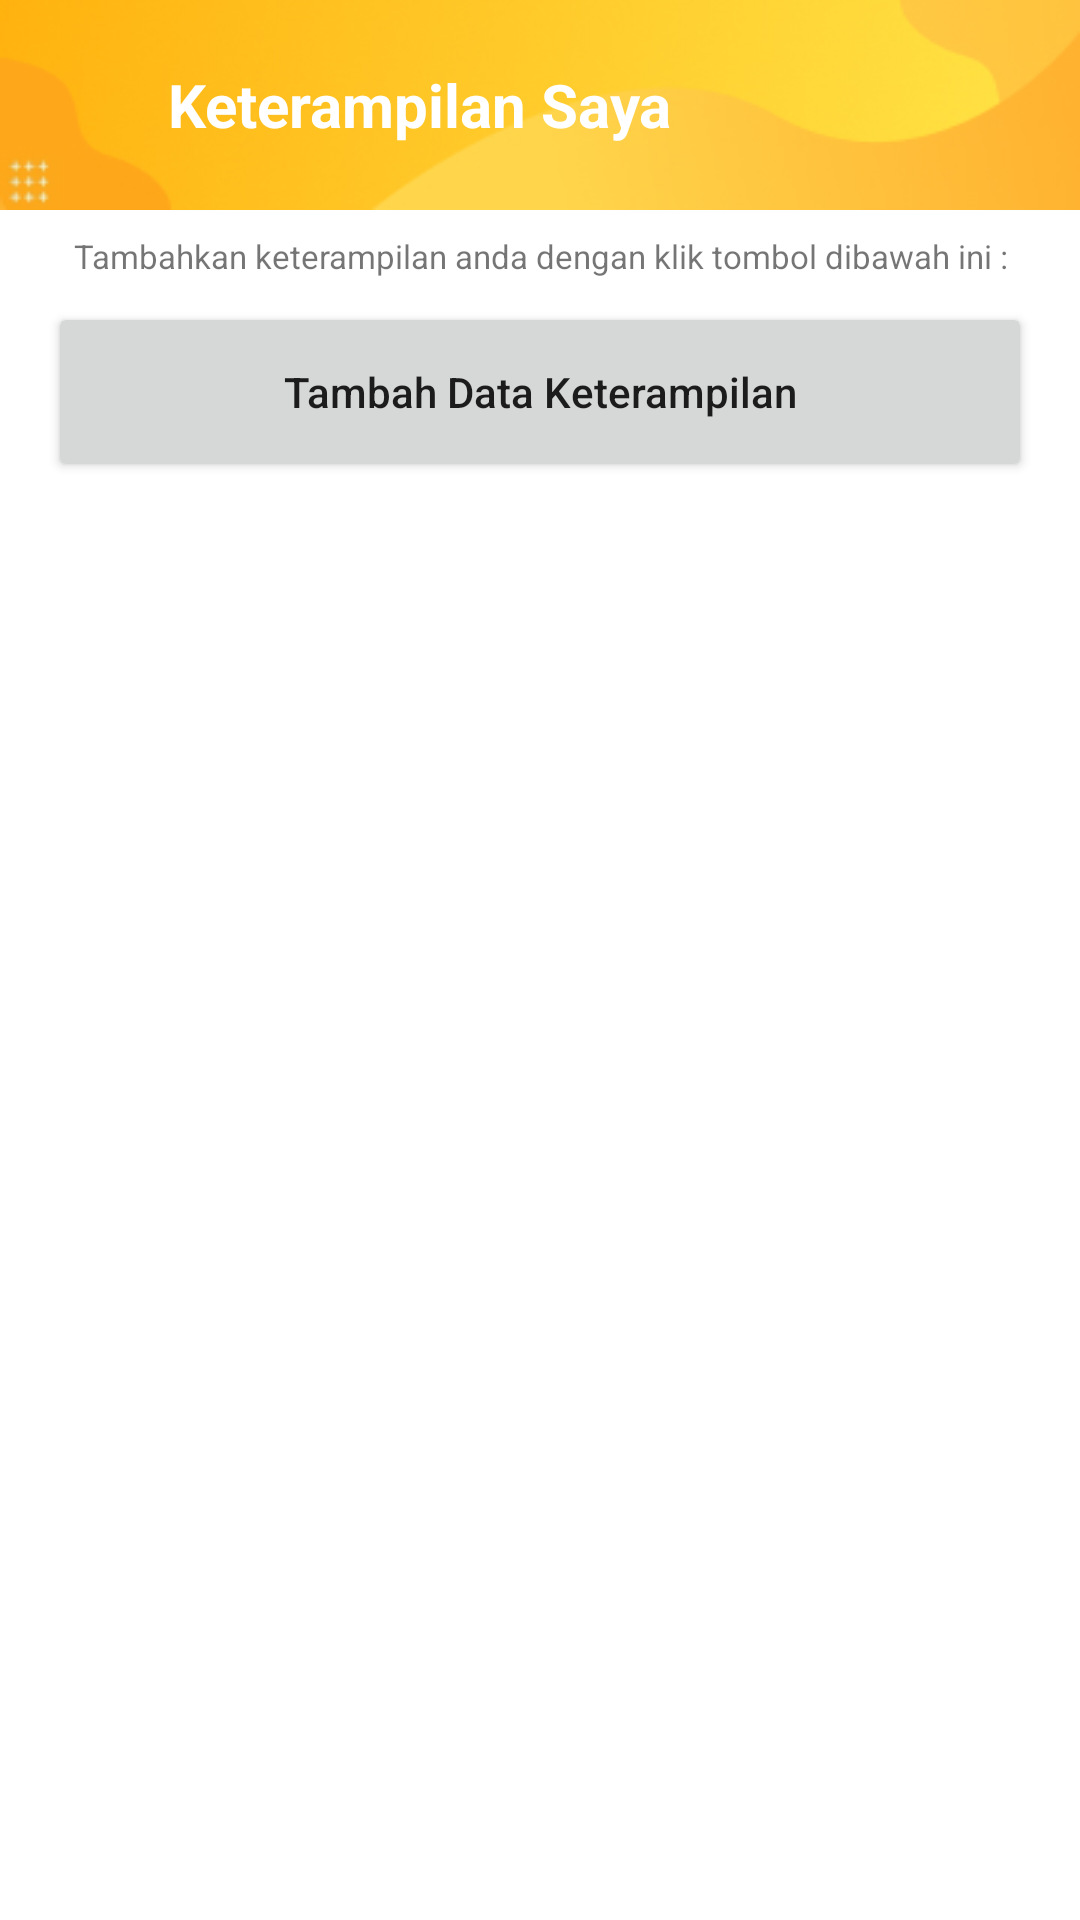

Produce the Android XML layout that renders to this screen, including the resource entries it uses.
<!-- AndroidManifest.xml: application theme Theme.EKPKDISNAKER -->
<!-- res/layout/activity_keterampilan.xml -->
<?xml version="1.0" encoding="utf-8"?>
<LinearLayout xmlns:android="http://schemas.android.com/apk/res/android"
    xmlns:app="http://schemas.android.com/apk/res-auto"
    xmlns:tools="http://schemas.android.com/tools"
    android:layout_width="match_parent"
    android:layout_height="match_parent"
    android:orientation="vertical"
    tools:context=".activity.KeterampilanActivity">

    
    <LinearLayout
        android:id="@+id/header"
        android:layout_width="match_parent"
        android:layout_height="70dp"
        android:background="@drawable/main_header">
        <ImageView
            android:id="@+id/btn_back"
            android:layout_width="24dp"
            android:layout_height="24dp"
            android:background="@drawable/bt_back"
            android:layout_marginStart="16dp"
            android:layout_gravity="center">
        </ImageView>
        <TextView
            android:layout_width="wrap_content"
            android:layout_height="wrap_content"
            android:text="Keterampilan Saya"
            android:textSize="20sp"
            android:textColor="#FFFFFF"
            android:textStyle="bold"
            android:layout_marginLeft="16dp"
            android:layout_gravity="center">
        </TextView>
    </LinearLayout>
    

    <TextView
        android:layout_width="wrap_content"
        android:layout_height="wrap_content"
        android:layout_gravity="center"
        android:layout_marginTop="8dp"
        android:textSize="11sp"
        android:gravity="center"
        android:text="Tambahkan keterampilan anda dengan klik tombol dibawah ini :">
    </TextView>
    <Button
        android:id="@+id/btn_tambah"
        android:layout_width="match_parent"
        android:layout_height="60dp"
        android:layout_marginTop="8dp"
        android:layout_marginHorizontal="16dp"
        android:text="Tambah Data Keterampilan"
        android:textAllCaps="false">
    </Button>

    <LinearLayout
        android:layout_width="match_parent"
        android:layout_height="match_parent"
        android:layout_marginTop="8dp">
        <ListView
            android:id="@+id/list_data"
            android:layout_width="match_parent"
            android:layout_height="match_parent"
            android:layout_marginHorizontal="16dp"
            android:dividerHeight="5dp"
            android:divider="#00ffffff"
            tools:listitem="@layout/adapter_keterampilan">
        </ListView>
    </LinearLayout>

</LinearLayout>
<!-- res/layout/adapter_keterampilan.xml (included above) -->
<?xml version="1.0" encoding="utf-8"?>
<LinearLayout xmlns:android="http://schemas.android.com/apk/res/android"
    android:layout_width="match_parent"
    android:layout_height="wrap_content"
    xmlns:app="http://schemas.android.com/apk/res-auto"
    android:orientation="vertical"
    android:layout_marginTop="4dp">

    <LinearLayout
        android:layout_width="match_parent"
        android:layout_height="wrap_content"
        android:layout_weight="10"
        android:background="@drawable/bt_white_round"
        android:padding="8dp">
        <LinearLayout
            android:layout_width="0dp"
            android:layout_height="match_parent"
            android:layout_weight="8"
            android:orientation="vertical">
            <TextView
                android:layout_width="wrap_content"
                android:layout_height="wrap_content"
                android:text="Keterampilan :"
                android:textSize="11sp">
            </TextView>
            <TextView
                android:id="@+id/keterangan"
                android:layout_width="wrap_content"
                android:layout_height="wrap_content"
                android:text="Desain Grafis"
                android:textStyle="bold"
                android:textColor="@color/black">
            </TextView>
            <TextView
                android:layout_width="wrap_content"
                android:layout_height="wrap_content"
                android:text="Tahun :"
                android:layout_marginTop="8dp"
                android:textSize="11sp">
            </TextView>
            <TextView
                android:id="@+id/tahun"
                android:layout_width="wrap_content"
                android:layout_height="wrap_content"
                android:text="2020"
                android:textStyle="bold"
                android:textColor="@color/black">
            </TextView>
        </LinearLayout>
        <LinearLayout
            android:layout_width="0dp"
            android:layout_height="match_parent"
            android:layout_weight="2"
            android:gravity="center">
            <TextView
                android:id="@+id/btn_hapus"
                android:layout_width="wrap_content"
                android:layout_height="wrap_content"
                android:textStyle="bold"
                android:text="Hapus"
                android:textColor="#FF4B3E">
            </TextView>
        </LinearLayout>
    </LinearLayout>

</LinearLayout>
<!-- resources referenced by this layout -->
<resources>
  <color name="black">#FF000000</color>
  <!-- drawable main_header: jpg bitmap (drawable, 10518 bytes) -->
  <style name="Theme.EKPKDISNAKER" parent="Theme.MaterialComponents.DayNight.NoActionBar">
  
          <item name="android:forceDarkAllowed" tools:targetApi="q">false</item>
          
          <item name="colorPrimary">@color/primary</item>
          <item name="colorPrimaryVariant">@color/primaryVariant</item>
          <item name="colorOnPrimary">@color/white</item>
          
          <item name="colorSecondary">@color/secondary</item>
          <item name="colorSecondaryVariant">@color/secondaryVariant</item>
          <item name="colorOnSecondary">@color/black</item>
          
          <item name="android:statusBarColor" tools:targetApi="l">?attr/colorPrimaryVariant</item>
          
      </style>
  <color name="primary">#FDA81A</color>
  <color name="primaryVariant">#FFB20F</color>
  <color name="white">#FFFFFFFF</color>
  <color name="secondary">#FED44A</color>
  <color name="secondaryVariant">#FFE548</color>
</resources>
